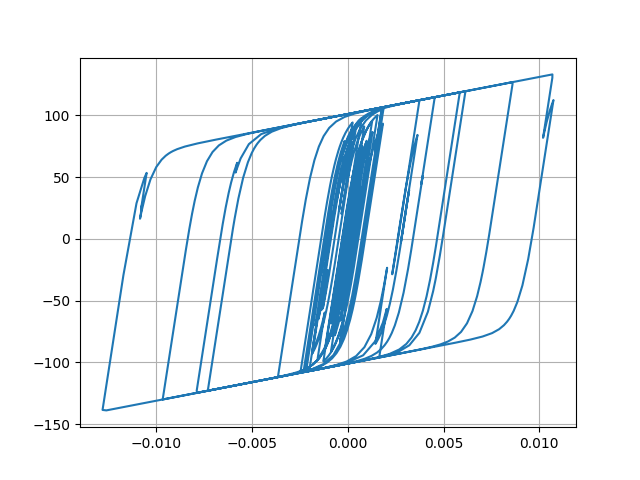

The file beside this chart, header and first rows:
Desplacment, Force
0.0, 0.0
6.895522517102299e-06, 0.6895
2.1245160851694476e-05, 2.124
3.195485325075063e-05, 3.195
3.2601616566885115e-05, 3.259
2.3929254193473725e-05, 2.392
1.2214570045141413e-05, 1.22
4.9391087420508165e-06, 0.4929
5.4823410815756456e-06, 0.5472
1.201980638728002e-05, 1.201
1.9549639987804734e-05, 1.954
2.300971159024023e-05, 2.3
2.03040585944396e-05, 2.029
1.4100466499616474e-05, 1.409
1.099734963649036e-05, 1.098
1.6204529115030652e-05, 1.619
2.993949338434515e-05, 2.992
4.767842694375462e-05, 4.763
6.318410021086944e-05, 6.31
7.143853410178725e-05, 7.132
6.970617540050056e-05, 6.958
6.0131035409198174e-05, 6.001
4.810574139563286e-05, 4.798
3.869038452674809e-05, 3.857
3.3108887185356574e-05, 3.299
2.9851795510827936e-05, 2.973
2.8224710885389874e-05, 2.81
2.7396442879280812e-05, 2.727
2.7451499445060198e-05, 2.733
2.8089563900204294e-05, 2.797
2.7720527808770552e-05, 2.76
2.558429865484833e-05, 2.546
2.3014568931270673e-05, 2.289
2.102812892924296e-05, 2.091
1.811298717189714e-05, 1.799
1.1498049631369045e-05, 1.138
-2.543650568662854e-06, -0.2666
-2.4431580731771902e-05, -2.455
-5.011519341507836e-05, -5.02
-7.344918766175236e-05, -7.345
-8.848045595096059e-05, -8.84
-9.378905366319092e-05, -9.367
-9.253248411699085e-05, -9.241
-8.918240340502522e-05, -8.906
-8.33396240770513e-05, -8.322
-7.43042761040514e-05, -7.418
-6.339493264687384e-05, -6.327
-5.502864108684701e-05, -5.49
-5.9051419283769495e-05, -5.892
-7.962019539882925e-05, -7.94
-0.0001119, -11.14
-0.0001449, -14.4
-0.0001677, -16.62
-0.0001767, -17.5
-0.0001795, -17.78
-0.0001858, -18.39
-0.0001989, -19.65
-0.0002147, -21.17
-0.0002242, -22.08
-0.0002187, -21.54
... 2,941 more rows
